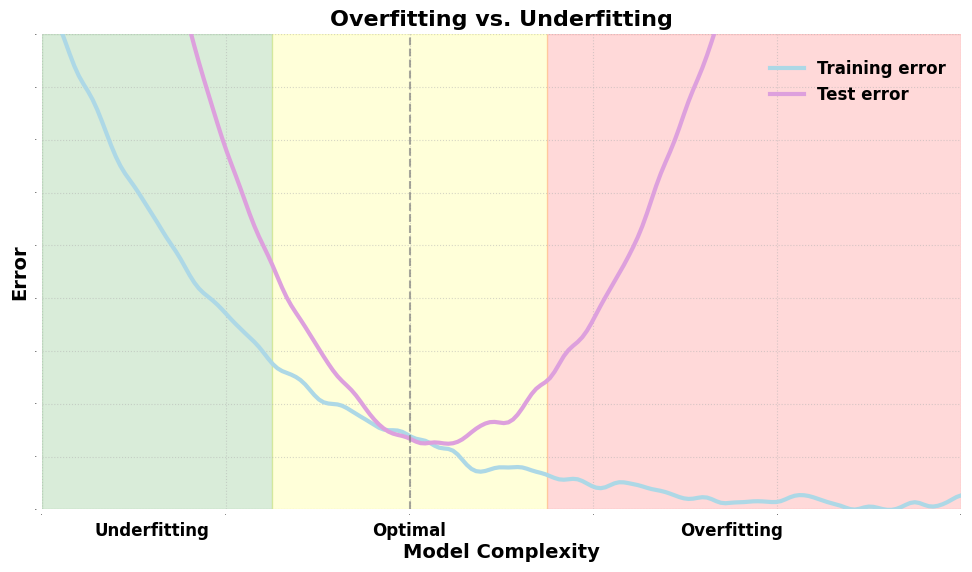

Python code for this plot:
import numpy as np
import matplotlib.pyplot as plt

# 设置绘图风格
plt.rcParams.update({
    'font.family': 'Times New Roman',   # 字体设置
    'font.weight': 'bold',
    'axes.labelweight': 'bold',
    'axes.titleweight': 'bold',
    "font.size": 16,                 # 基础字号
    "axes.labelsize": 16,            # 轴标签字号
    "xtick.labelsize": 0,           # X轴刻度字号
    "ytick.labelsize": 0,           # Y轴刻度字号
    "legend.fontsize": 14,           # 图例字号
    # 刻度线设置
    'xtick.minor.size': 0,              # 关闭次要刻度
    'ytick.minor.size': 0,
    'xtick.major.size': 0,              # 主刻度长度
    'ytick.major.size': 0,
    'xtick.major.width': 1,           # 主刻度粗细
    'ytick.major.width': 1,
    'xtick.minor.width': 1,           # 次刻度粗细
    'ytick.minor.width': 1,
    # 坐标轴与边框设置
    'axes.grid': False,                 # 关闭网格线
    'axes.edgecolor': 'gray',          # 轴线颜色
    'axes.linewidth': 1,              # 轴线粗细
    'axes.spines.left': False,           # 显示所有边框
    'axes.spines.right': False,
    'axes.spines.top': False,
    'axes.spines.bottom': False,
    'mathtext.default' : 'it',          # 允许使用数学表达式
    'mathtext.fontset': 'stix',      # 设置数学公式字体为stix，类似于 Times New Roman
    # 其他设置
    'axes.unicode_minus': False         # 解决负号显示问题
})

# 生成模拟数据：复杂度从 0 到 10
x = np.linspace(0, 10, 200)

# 训练误差：随复杂度增加单调递减（模拟指数衰减）
train_err = np.exp(-x / 2) + 0.02 * np.random.randn(len(x))  # 加一点噪声让曲线更自然

# 测试误差：先降后升（模拟 U 形）
test_err = np.exp(-x / 2) + 0.08 * (x - 4) ** 2 + 0.02 * np.random.randn(len(x))

# 平滑处理（可选）
from scipy.ndimage import gaussian_filter1d
train_err = gaussian_filter1d(train_err, sigma=2)
test_err = gaussian_filter1d(test_err, sigma=2)

# 绘图
fig, ax = plt.subplots(figsize=(10, 6))

# 绘制两条曲线
ax.plot(x, train_err, color='lightblue', linewidth=3, label='Training error')
ax.plot(x, test_err, color='plum', linewidth=3, label='Test error')



# 添加垂直虚线表示最佳复杂度区域中心
ax.axvline(x=4, linestyle='--', color='gray', alpha=0.7)

# 添加文字标注
ax.text(1.2, -0.05, 'Underfitting', fontsize=12, ha='center')
ax.text(4.0, -0.05, 'Optimal', fontsize=12, ha='center')
ax.text(7.5, -0.05, 'Overfitting', fontsize=12, ha='center')

# 轴标签和标题
ax.set_xlabel('Model Complexity', fontsize=14,labelpad=20)
ax.set_ylabel('Error', fontsize=14)
ax.set_title('Overfitting vs. Underfitting', fontsize=16)

# 图例
ax.legend(loc='center right', bbox_to_anchor=(1, 0.9), fontsize=12, frameon=False)

# 标记区域（用垂直色块）
ax.axvspan(0, 2.5, alpha=0.15, color='green', label='Underfitting zone')
ax.axvspan(2.5, 5.5, alpha=0.15, color='yellow', label='Optimal zone')
ax.axvspan(5.5, 10, alpha=0.15, color='red', label='Overfitting zone')
# 设置坐标轴范围
ax.set_xlim(0, 10)
ax.set_ylim(0, 0.9)

# 添加网格（可选）
ax.grid(True, linestyle=':', alpha=0.5)

# 显示
plt.tight_layout()
plt.show()

# 如果需要保存图片，取消下面注释
# plt.savefig('overfitting_underfitting.png', dpi=300, bbox_inches='tight')
